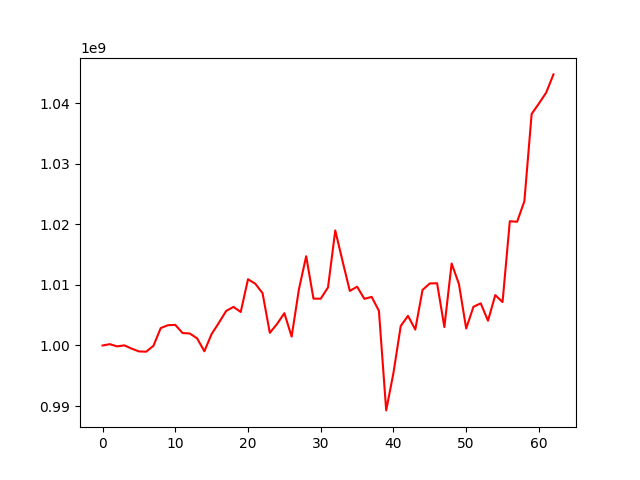

Source data for this figure (header and first rows):
, 0
0, 1000000000
1, 1000219228
2, 999852701
3, 1000020456
4, 999482285
5, 999023828
6, 998975977
7, 999952985
8, 1002875444
9, 1003347826
10, 1003401388
11, 1002055467
12, 1001979082
13, 1001179697
14, 999048023
15, 1001894007
16, 1003749257
17, 1005706227
18, 1006370877
19, 1005529180
20, 1010929695
21, 1010192022
22, 1008635859
23, 1002094154
24, 1003564704
25, 1005334701
26, 1001462660
27, 1009263753
28, 1014730985
29, 1007736357
30, 1007723182
31, 1009580249
32, 1018988858
33, 1013930286
34, 1009003252
35, 1009704590
36, 1007700970
37, 1008017680
38, 1005734660
39, 989289556
40, 995475751
41, 1003209820
42, 1004891767
43, 1002625845
44, 1009168535
45, 1010242909
46, 1010269232
47, 1003043994
48, 1013533129
49, 1010155227
50, 1002807839
51, 1006386079
52, 1006953756
53, 1004085932
54, 1008316356
55, 1007165497
56, 1020508076
57, 1020418930
58, 1023799787
59, 1038204444
... 3 more rows
